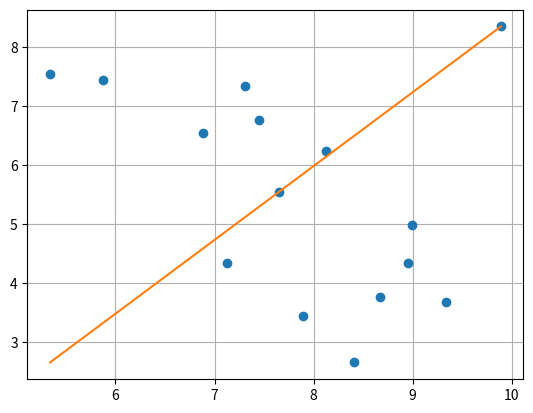

Write Python code to recreate this figure.
import matplotlib.pyplot as plt
import math
import numpy as np

# variant 17
# (5.81, 4.27)
# 7 and 8


def lagranz(x1, x2, y, t1, t2):
    """
    Интерполяционный многочлен Лагранжа для 2 переменых
    :param: list: x1
        список значений аргумента
    :param: list: x2
        список значений второго аргумента
    :param: matrix: y
        значения функции
    :param: float: t1
        значения первого аргумента, для которого вычесляется значение функции
    :param: float: t2
        значения второго аргумента, для которого вычесляется значение функции
    """

    z = 0
    for k in range(len(y)):
        for j in range(len(y[0])):
            p11 = 1
            p12 = 1
            p21 = 1
            p22 = 1
            for i in range(len(x1)):
                if i != j:
                    p11 *= t1-x1[i]
                    p12 *= x1[j]-x1[i]
            for i in range(len(x2)):
                if i != k:
                    p21 *= t2-x2[i]
                    p22 *= x2[k]-x2[i]

            z += y[k][j] * (p11 / p12) * (p21 / p22)
    return z


def measurment_error(const_x1, const_x2, x1, x2, t1, t2):
    """
    поиск погрешности
    """

    def fac(n):
        if n == 0:
            return 1
        return fac(n - 1) * n

    res = 0
    pr = 1
    for i in range(len(x1)):
        pr *= math.fabs(t1 - x1[i])
    res += const_x1 / fac(len(x1) + 1) * pr
    pr = 1
    for i in range(len(x2)):
        pr *= math.fabs(t2 - x2[i])
    res += const_x2 / fac(len(x2) + 1) * pr
    return res


x = np.array([5.45, 5.6, 5.75, 5.9, 6.05, 6.2, 6.35, 6.5, 6.65], dtype=float)
y = np.array([3.15, 3.76, 5.34, 5.43, 3.9, 4.43, 4.65], dtype=float)

tab = [
    [8.87, 9.17, 4.65, 4.19, 7.65, 7.98, 1.12, 2.65, 3.43],
    [5.65, 4.54, 5.76, 7.54, 2.76, 3.40, 9.75, 3.76, 2.19],
    [4.65, 2.14, 3.23, 4.54, 3.33, 6.54, 3.65, 6.43, 4.24],
    [4.65, 2.14, 3.23, 4.54, 3.33, 6.54, 3.65, 6.43, 4.24],
    [3.33, 3.33, 2.43, 6.54, 5.34, 5.34, 4.54, 7.54, 5.43],
    [3.33, 3.33, 2.43, 6.54, 5.34, 5.34, 4.54, 7.54, 5.43],
    [3.54, 5.34, 6.54, 4.54, 5.54, 4.40, 6.76, 4.34, 4.76]
]

tab1 = 5.81
tab2 = 4.27
x_pr = 7
y_pr = 8
print("Значение в точке", tab1, tab2, ":", lagranz(x, y, tab, tab1, tab2))
print("Погрешность:", measurment_error(x_pr, y_pr, x, y, tab1, tab2))

print("Second task ------------------------------------------------------------------------------------------------")
x = np.array([7.31, 7.65, 8.12, 8.67, 8.99, 9.34, 9.89, 5.34, 5.87, 6.88, 7.13, 7.45, 7.89, 8.41, 8.95], dtype=float)
y = np.array([7.34, 5.54, 6.24, 3.76, 4.98, 3.67, 8.35, 7.55, 7.45, 6.54, 4.34, 6.76, 3.43, 2.65, 4.34], dtype=float)
z = np.array([8.98, 8.54, 8.76, 8.45, 4.34, 5.34, 3.45, 9.34, 9.54, 9.34, 3.76, 4.34, 3.34, 5.76, 4.56], dtype=float)


def fac(n):
    if n == 0:
        return 1
    return fac(n - 1) * n


def combinations(k, n):
    """
    Сочетания
    """
    return fac(n) / (fac(k) * fac(n - k))


def bernstein(x1, x2, z, x, y):
    """
    Бернштейн для 2 размерности
    """
    n = len(x1)
    m = len(x2)
    a = np.min(x1)
    b = np.max(x1)
    c = np.min(x2)
    d = np.max(x2)
    res = 0
    for k in range(n):
        buf = 0
        for l in range(m):
            # z(Xk, Yk) TODO откуда или как посчитать
            buf = combinations(k, n) * combinations(l, m)
            buf *= ((x - a) / (b - a)) ** k * (1 - (x - a) / (b - a)) ** (n - k)
            buf *= ((y - c) / (d - c)) ** l * (1 - ((y - c) / (d - c))) ** (m - l)
            res += buf
    return res


# Xk = a + (b - a) / n * k; k = 0, n
# Yl = c + (d - c) / m * l; l = 0, m
print(np.sort(x))
print(np.sort(y))
print(np.sort(z))
n = 100
xnew = np.linspace(np.min(x), np.max(x), n)
ynew = np.linspace(np.min(y), np.max(y), n)
znew = []
# znew = [bernstein(x, y, z, i, j) for i in xnew for j in ynew]
for i in xnew:
    for j in ynew:
        znew.append(bernstein(x, y, z, i, j))
print(znew)
plt.plot(x, y, 'o', xnew, ynew) # TODO построить 3д график, т.к. это поверхность
plt.grid(True)
plt.show()

